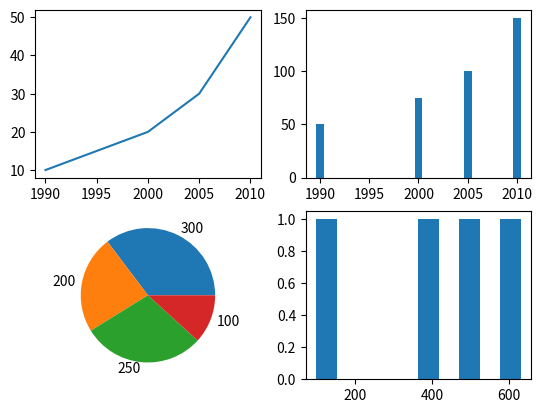

Source code (Python):
import matplotlib.pyplot as plt

year1 = [2010,2015,2020,2025]
dairy = [100,520,630,400]


year = [1990,2000,2005,2010]
farming = [300,200,250,100]

# fig,aux = plt.subplots(1,2)
# aux[0].plot(year1,dairy)
# aux[0].set_xlabel("Year")
# aux[0].set_ylabel("Dairy")
# aux[0].set_title("Dairy production graph")
# aux[1].bar(year,farming)
# aux[1].set_xlabel("Year")
# aux[1].set_ylabel("Farming")
# aux[1].set_title("Farming Produnction graph")

college = [10,20,30,50]

transport =[50,75,100,150]
fig,aux = plt.subplots(2,2)
aux[0][0].plot(year,college)
aux[0][1].bar(year,transport)
aux[1][0].pie(farming,labels = farming)
aux[1][1].hist(dairy)


# plt.gcf().canvas.get_supported_filetypes()
# plt.savefig("subplot.jpg")
plt.show()
